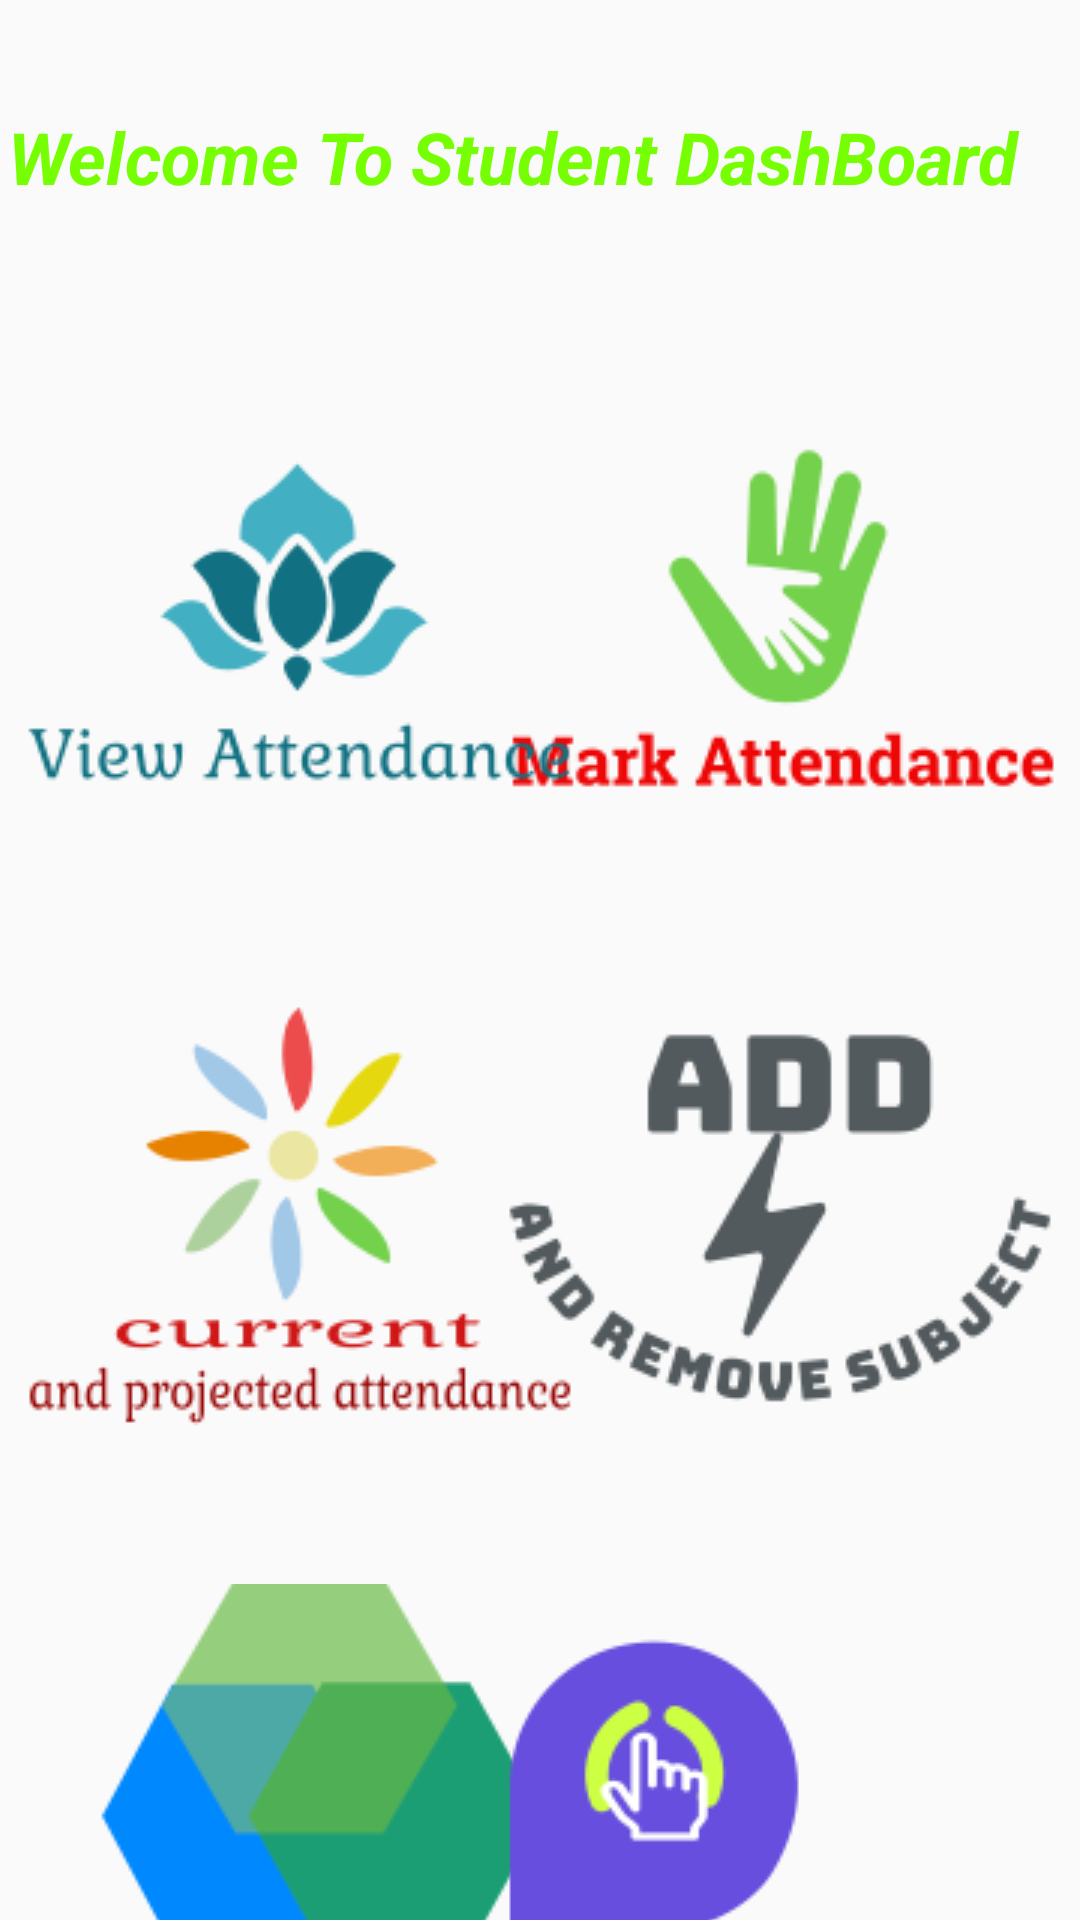

Layout XML and referenced resources for this Android screen:
<!-- AndroidManifest.xml: application theme AppTheme -->
<!-- res/layout/activity_student_dashboard.xml -->
<?xml version="1.0" encoding="utf-8"?>
<androidx.constraintlayout.widget.ConstraintLayout xmlns:android="http://schemas.android.com/apk/res/android"
    xmlns:app="http://schemas.android.com/apk/res-auto"
    xmlns:tools="http://schemas.android.com/tools"
    android:layout_width="match_parent"
    android:layout_height="match_parent"
    android:background="@drawable/dashboard"
    tools:context=".student_dashboard" >

    <TextView
        android:id="@+id/textView3"
        android:layout_width="354dp"
        android:layout_height="36dp"
        android:layout_marginTop="36dp"
        android:text="Welcome To Student DashBoard"
        android:textColor="#76FF03"
        android:textSize="24sp"
        android:textStyle="bold|italic"
        app:layout_constraintEnd_toEndOf="parent"
        app:layout_constraintHorizontal_bias="0.471"
        app:layout_constraintStart_toStartOf="parent"
        app:layout_constraintTop_toTopOf="parent" />

    <ImageButton
        android:id="@+id/mark_attendance"
        android:layout_width="193dp"
        android:layout_height="148dp"
        android:layout_marginRight="5dp"
        android:background="@drawable/dashboard_background"
        android:textColor="@color/white"
        app:layout_constraintEnd_toEndOf="parent"
        app:layout_constraintHorizontal_bias="0.931"
        app:layout_constraintStart_toEndOf="@+id/view_atndnce1"
        app:layout_constraintTop_toTopOf="@+id/view_atndnce1"
        app:srcCompat="@drawable/mark2" />

    <ImageButton
        android:id="@+id/view_atndnce"
        android:layout_width="190dp"
        android:layout_height="150dp"
        android:layout_marginTop="48dp"
        android:background="@drawable/dashboard_background"
        android:textColor="@color/white"
        app:layout_constraintStart_toStartOf="@+id/view_atndnce1"
        app:layout_constraintTop_toBottomOf="@+id/view_atndnce1"
        app:srcCompat="@drawable/c_p" />

    <ImageButton
        android:id="@+id/addsubject"
        android:layout_width="195dp"
        android:layout_height="152dp"
        android:background="@drawable/dashboard_background"
        android:textColor="@color/white"
        app:layout_constraintEnd_toEndOf="@+id/mark_attendance"
        app:layout_constraintHorizontal_bias="1.0"
        app:layout_constraintStart_toStartOf="@+id/mark_attendance"
        app:layout_constraintTop_toTopOf="@+id/view_atndnce"
        app:srcCompat="@drawable/add_and_remove" />

    <ImageButton
        android:id="@+id/manage_leave"
        android:layout_width="0dp"
        android:layout_height="165dp"
        android:layout_marginTop="48dp"
        android:background="@drawable/dashboard_background"
        android:textColor="@color/white"
        app:layout_constraintEnd_toEndOf="@+id/view_atndnce"
        app:layout_constraintHorizontal_bias="0.0"
        app:layout_constraintStart_toStartOf="@+id/view_atndnce"
        app:layout_constraintTop_toBottomOf="@+id/view_atndnce"
        app:srcCompat="@drawable/manage3" />

    <ImageButton
        android:id="@+id/modify"
        android:layout_width="0dp"
        android:layout_height="165dp"
        android:background="@drawable/dashboard_background"
        android:textColor="@color/white"
        app:layout_constraintBottom_toBottomOf="@+id/manage_leave"
        app:layout_constraintEnd_toEndOf="@+id/addsubject"
        app:layout_constraintHorizontal_bias="0.0"
        app:layout_constraintStart_toStartOf="@+id/addsubject"
        app:layout_constraintTop_toTopOf="@+id/manage_leave"
        app:layout_constraintVertical_bias="1.0"
        app:srcCompat="@drawable/modify" />

    <ImageButton
        android:id="@+id/view_atndnce1"
        android:layout_width="189dp"
        android:layout_height="150dp"
        android:layout_marginLeft="5dp"
        android:layout_marginTop="60dp"
        android:background="@drawable/dashboard_background"
        android:textColor="@color/white"
        app:layout_constraintStart_toStartOf="parent"
        app:layout_constraintTop_toBottomOf="@+id/textView3"
        app:srcCompat="@drawable/view" /><![CDATA[

    //android:background="@drawable/button_background"
        app:layout_constraintStart_toStartOf="parent"
        app:layout_constraintTop_toBottomOf="@+id/textView3"
        app:srcCompat="@dr"
        />

]]>
</androidx.constraintlayout.widget.ConstraintLayout>
<!-- resources referenced by this layout -->
<resources>
  <color name="white">#E2EEEAEA</color>
  <!-- drawable add_and_remove: png bitmap (drawable, 7048 bytes) -->
  <!-- drawable button_background (drawable) -->
  <?xml version="1.0" encoding="utf-8"?>
  <shape xmlns:android="http://schemas.android.com/apk/res/android">
     <gradient android:angle="90"
         android:startColor="#FC466B"
         android:endColor="#3F5EFB" />
      <corners
          android:radius="20dp"/>
  
  </shape>
  <!-- drawable c_p: png bitmap (drawable, 9108 bytes) -->
  <!-- drawable manage3: png bitmap (drawable, 8355 bytes) -->
  <!-- drawable mark2: png bitmap (drawable, 6856 bytes) -->
  <!-- drawable modify: png bitmap (drawable, 7804 bytes) -->
  <!-- drawable view: png bitmap (drawable, 7262 bytes) -->
  <style name="AppTheme" parent="Theme.AppCompat.Light.NoActionBar">
          
          <item name="colorPrimary">@color/colorPrimary</item>
          <item name="colorPrimaryDark">@color/colorPrimaryDark</item>
          <item name="colorAccent">@color/colorAccent</item>
      </style>
  <color name="colorPrimary">#008577</color>
  <color name="colorPrimaryDark">#43A047</color>
  <color name="colorAccent">#D81B60</color>
</resources>
